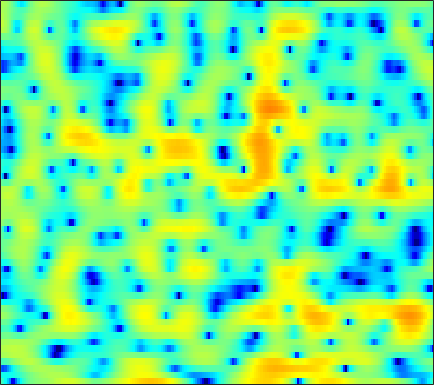

The table this chart was drawn from, first rows:
-2.7633, -3.9928, -6.1188, -9.1496, -12.499, -20.303, -19.68, -13.656, -9.047, -6.1908, -4.1909, -3.0644, -1.9133, -1.0705, -0.58732, -0.10878, 0.22929, 0.41947, 0.62127, 0.80399, 1.0001, 1.1872, 1.4942, 1.8609
-5.367, -5.531, -5.703, -5.787, -5.766, -5.591, -5.227, -4.839, -4.192, -3.451, -2.678, -2.105, -1.381, -0.7233, -0.2792, 0.2441, 0.6882, 0.9736, 1.298, 1.565, 1.786, 1.924, 2.078, 2.197
-14.3, -15.55, -14.43, -11.56, -9.506, -7.202, -5.344, -4.175, -2.855, -1.756, -0.8284, -0.2387, 0.4247, 0.9603, 1.284, 1.618, 1.854, 1.968, 2.05, 2.061, 2.014, 1.949, 1.84, 1.71
-2.652, -2.721, -2.494, -1.949, -1.39, -0.5628, 0.2569, 0.8216, 1.481, 2.023, 2.44, 2.665, 2.839, 2.874, 2.8, 2.567, 2.178, 1.783, 1.113, 0.297, -0.6661, -1.459, -2.568, -3.647
1.834, 1.955, 2.136, 2.327, 2.47, 2.65, 2.802, 2.888, 2.952, 2.945, 2.853, 2.709, 2.41, 1.966, 1.524, 0.7659, -0.1963, -1.073, -2.472, -4.171, -6.219, -8.044, -10.98, -14.77
2.29, 2.477, 2.683, 2.843, 2.93, 3.009, 3.043, 3.04, 2.987, 2.858, 2.638, 2.406, 1.996, 1.458, 0.9677, 0.1834, -0.7782, -1.627, -2.971, -4.595, -6.544, -8.223, -10.76, -13.67
1.485, 1.662, 1.838, 1.955, 2.012, 2.052, 2.053, 2.037, 2.001, 1.943, 1.859, 1.778, 1.636, 1.441, 1.249, 0.9158, 0.4758, 0.06678, -0.5971, -1.399, -2.329, -3.079, -4.13, -5.168
-1.127, -0.8779, -0.7114, -0.7491, -0.8992, -1.233, -1.664, -1.955, -2.209, -2.196, -1.88, -1.487, -0.8841, -0.3046, 0.07034, 0.4588, 0.7259, 0.8598, 0.9827, 1.043, 1.04, 0.9969, 0.8959, 0.7909
-3.662, -3.128, -2.959, -3.382, -4.089, -5.662, -8.188, -11.09, -17.47, -18.57, -11.76, -8.578, -5.723, -3.81, -2.753, -1.686, -0.8939, -0.4229, 0.09959, 0.5602, 0.9986, 1.33, 1.767, 2.221
-1.018, -1.008, -1.252, -1.812, -2.419, -3.441, -4.629, -5.574, -6.591, -6.926, -6.431, -5.807, -5.004, -4.368, -3.983, -3.593, -3.316, -3.223, -3.194, -3.129, -2.79, -2.238, -1.134, 0.2166
1.671, 1.335, 0.8295, 0.2621, -0.2229, -0.9319, -1.7, -2.303, -3.078, -3.807, -4.427, -4.826, -5.239, -5.541, -5.693, -5.955, -6.425, -7.098, -8.823, -12.45, -22.44, -19.6, -9.246, -4.095
0.5625, 0.1464, -0.3655, -0.8722, -1.292, -1.942, -2.71, -3.373, -4.505, -6.059, -8.217, -10.21, -13.04, -14.07, -12.62, -10.1, -8.27, -7.301, -6.278, -5.445, -4.675, -3.861, -2.259, -0.3627
-5.483, -5.971, -6.16, -5.927, -5.624, -5.291, -5.189, -5.311, -5.811, -6.659, -7.915, -9.077, -10.59, -10.91, -9.957, -7.969, -5.897, -4.522, -2.976, -1.659, -0.4735, 0.3671, 1.433, 2.425
-19.86, -40.12, -19.24, -13.34, -10.82, -8.541, -7.069, -6.35, -5.699, -5.239, -4.949, -4.815, -4.575, -4.105, -3.655, -3.018, -2.241, -1.552, -0.639, 0.1928, 1.013, 1.617, 2.361, 2.987
-10.31, -10.51, -10.21, -9.327, -8.477, -7.335, -6.281, -5.585, -4.753, -4.08, -3.508, -3.123, -2.644, -2.217, -1.9, -1.44, -0.9497, -0.5663, -0.01949, 0.5762, 1.185, 1.632, 2.202, 2.732
-7.34, -7.409, -7.292, -6.884, -6.421, -5.702, -4.916, -4.298, -3.51, -2.868, -2.358, -2.044, -1.739, -1.587, -1.539, -1.452, -1.341, -1.24, -0.9858, -0.5105, 0.1426, 0.6911, 1.454, 2.212
-7.892, -8.5, -8.928, -8.612, -7.814, -6.296, -4.68, -3.6, -2.442, -1.567, -1.009, -0.8192, -0.882, -1.248, -1.744, -2.781, -4.112, -5.093, -5.836, -5.281, -3.605, -2.099, -0.1906, 1.415
-9.748, -12.18, -18.88, -21.83, -13.75, -8.235, -4.848, -3.068, -1.438, -0.3679, 0.223, 0.3207, 0.02793, -0.6746, -1.578, -3.482, -6.219, -9.053, -13.93, -12.29, -7.459, -4.752, -1.916, 0.2842
-5.679, -5.683, -5.507, -4.907, -4.167, -2.868, -1.536, -0.6629, 0.2945, 0.9374, 1.209, 1.206, 0.9194, 0.2374, -0.4584, -1.554, -2.902, -3.893, -4.884, -5.471, -5.431, -4.869, -3.655, -2.089
-2.825, -2.219, -1.452, -0.7242, -0.2201, 0.463, 1.094, 1.496, 1.928, 2.191, 2.22, 2.111, 1.759, 1.095, 0.4554, -0.6221, -2.088, -3.408, -5.574, -8.699, -13.34, -17.07, -13.05, -7.701
-1.668, -1.107, -0.4522, 0.1277, 0.5559, 1.075, 1.533, 1.837, 2.138, 2.295, 2.319, 2.202, 1.865, 1.357, 0.7955, -0.165, -1.309, -2.372, -3.993, -5.708, -7.306, -7.829, -7.243, -5.647
-1.253, -1.108, -0.8914, -0.585, -0.255, 0.2635, 0.8256, 1.243, 1.726, 2.067, 2.26, 2.271, 2.106, 1.772, 1.369, 0.6918, -0.09833, -0.7816, -1.687, -2.497, -3.142, -3.389, -3.423, -3.15
-1.467, -2.362, -3.406, -3.713, -3.258, -1.948, -0.4106, 0.6281, 1.773, 2.621, 3.128, 3.331, 3.361, 3.093, 2.762, 2.103, 1.207, 0.4535, -0.7042, -1.913, -2.979, -3.633, -4.075, -3.938
-1.33, -3.81, -9.259, -18.57, -11.02, -4.517, -0.9285, 0.882, 2.578, 3.7, 4.375, 4.636, 4.691, 4.425, 4.024, 3.201, 2.029, 0.8894, -1.07, -3.69, -7.312, -10.88, -14.15, -10.8
1.085, 0.3257, -0.5352, -0.8454, -0.6533, 0.1005, 1.083, 1.803, 2.634, 3.219, 3.59, 3.698, 3.622, 3.327, 2.906, 2.143, 1.082, 0.05151, -1.591, -3.684, -6.037, -7.76, -9.01, -8.451
1.844, 1.669, 1.504, 1.448, 1.48, 1.612, 1.801, 1.947, 2.12, 2.221, 2.236, 2.178, 1.994, 1.692, 1.378, 0.8558, 0.1974, -0.3743, -1.215, -2.109, -2.968, -3.542, -4.125, -4.48
1.721, 1.826, 1.943, 1.99, 2.011, 1.986, 1.914, 1.831, 1.658, 1.464, 1.21, 1.016, 0.7637, 0.4899, 0.3254, 0.05067, -0.2154, -0.4392, -0.8034, -1.167, -1.604, -1.906, -2.34, -2.756
1.664, 2.042, 2.364, 2.525, 2.53, 2.404, 2.121, 1.81, 1.273, 0.6143, -0.06987, -0.5484, -1.016, -1.187, -1.153, -0.9173, -0.6351, -0.4553, -0.3009, -0.3146, -0.4536, -0.6669, -1.053, -1.561
2.339, 2.826, 3.2, 3.392, 3.374, 3.166, 2.693, 2.131, 1.073, -0.5079, -2.583, -4.547, -6.884, -6.761, -5.264, -2.914, -1.162, -0.257, 0.5798, 0.9201, 0.9701, 0.7404, 0.2418, -0.5804
2.307, 2.464, 2.643, 2.771, 2.835, 2.825, 2.603, 2.225, 1.373, -0.02175, -2.19, -4.388, -7.447, -7.164, -4.91, -2.073, -0.1596, 0.8127, 1.558, 1.848, 1.715, 1.399, 0.6691, -0.3654
-1.03, -1.745, -2.138, -1.834, -1.142, -0.1034, 0.8016, 1.285, 1.601, 1.637, 1.429, 1.262, 1.062, 1.169, 1.324, 1.739, 1.983, 2.121, 1.961, 1.595, 0.8871, 0.3087, -0.6914, -1.615
-6.217, -10.46, -28.14, -12.69, -7.387, -3.493, -0.9991, 0.3179, 1.609, 2.473, 3.099, 3.405, 3.69, 3.796, 3.832, 3.651, 3.331, 2.848, 1.991, 0.6591, -1.042, -2.684, -4.864, -6.64
-3.914, -5.019, -5.595, -5.252, -4.268, -2.796, -1.204, -0.1837, 1.113, 2.14, 3.025, 3.485, 3.993, 4.203, 4.274, 4.029, 3.578, 2.928, 1.812, 0.1007, -2.26, -4.787, -9.532, -16.17
-4.002, -4.427, -4.856, -4.856, -4.613, -3.886, -2.872, -1.935, -0.6753, 0.5828, 1.644, 2.338, 3.045, 3.527, 3.69, 3.725, 3.446, 3.087, 2.338, 1.364, 0.1724, -0.7959, -1.993, -2.888
-7.332, -7.931, -9.14, -10.18, -10.8, -10.19, -8.36, -6.492, -4.153, -2.059, -0.4316, 0.6446, 1.675, 2.469, 2.801, 3.093, 3.083, 2.976, 2.63, 2.162, 1.665, 1.268, 0.8695, 0.5337
-10.6, -11.44, -13.13, -16.71, -21.47, -22.73, -14.37, -10.42, -6.675, -3.967, -1.82, -0.6137, 0.7214, 1.569, 2.049, 2.306, 2.349, 2.177, 1.839, 1.384, 0.9337, 0.7189, 0.5696, 0.7412
-10.51, -10.68, -11.09, -11.42, -11.44, -10.61, -9.047, -7.432, -5.278, -3.231, -1.428, -0.3356, 0.8263, 1.589, 1.957, 2.054, 1.78, 1.287, 0.2908, -1.055, -2.648, -3.566, -3.765, -2.496
-9.507, -10.13, -11.22, -11.91, -11.8, -10.69, -8.642, -7.059, -4.797, -2.815, -1.079, -0.00252, 1.041, 1.805, 2.02, 2.071, 1.589, 0.9149, -0.569, -3.017, -6.886, -12.01, -15.1, -7.058
-9.479, -11.33, -14.82, -21.75, -45.88, -18.68, -12.06, -8.865, -5.762, -3.363, -1.531, -0.4485, 0.6949, 1.426, 1.738, 1.835, 1.603, 1.204, 0.4209, -0.5828, -1.559, -2.065, -2.148, -1.473
-7.591, -8.774, -10.32, -11.19, -11.21, -10.1, -8.087, -6.466, -4.331, -2.416, -0.9134, 0.05403, 1.051, 1.696, 2.047, 2.184, 2.104, 1.887, 1.428, 0.8866, 0.2649, -0.1454, -0.4936, -0.5882
-6.471, -7.681, -8.815, -8.757, -8.052, -6.577, -4.773, -3.5, -1.838, -0.3951, 0.7965, 1.576, 2.321, 2.833, 3.092, 3.174, 3.036, 2.787, 2.204, 1.392, 0.2515, -0.8176, -2.424, -4.053
-7.442, -11.7, -24.45, -16.35, -10.39, -6.181, -3.458, -1.862, -0.2591, 0.9608, 1.915, 2.399, 2.916, 3.245, 3.315, 3.358, 3.191, 2.926, 2.393, 1.49, 0.1535, -1.246, -4.204, -9.048
-3.22, -4.408, -5.418, -5.261, -4.473, -3.092, -1.765, -0.9295, -0.05669, 0.5563, 0.922, 1.027, 1.047, 0.9435, 0.8431, 0.7646, 0.7664, 0.7879, 0.817, 0.7181, 0.4305, 0.09773, -0.4614, -0.916
-0.2734, -0.6567, -0.9696, -1.085, -1.037, -0.817, -0.5758, -0.4448, -0.3782, -0.5329, -0.9856, -1.467, -2.486, -3.784, -4.631, -5.352, -4.81, -3.802, -2.341, -1.018, -0.0329, 0.4852, 1.071, 1.492
0.1181, -0.06973, -0.2634, -0.3664, -0.4078, -0.4535, -0.5215, -0.6132, -0.8705, -1.363, -2.184, -3.114, -5.002, -8.051, -11.99, -24.49, -13.91, -8.56, -4.504, -1.931, -0.1568, 0.8209, 1.763, 2.415
-1.75, -1.879, -1.989, -1.972, -1.905, -1.812, -1.718, -1.681, -1.733, -1.914, -2.245, -2.673, -3.354, -4.11, -4.595, -4.769, -4.06, -3.02, -1.506, -0.09161, 1.123, 1.85, 2.535, 2.982
-6.071, -6.341, -6.275, -5.879, -5.443, -4.795, -4.207, -3.838, -3.4, -3.007, -2.661, -2.382, -1.995, -1.599, -1.245, -0.66, 0.02494, 0.5826, 1.376, 2.125, 2.733, 3.074, 3.37, 3.433
-15.02, -17.01, -15.37, -12.3, -10.47, -8.746, -7.664, -7.067, -6.385, -5.644, -4.705, -3.807, -2.582, -1.346, -0.4431, 0.6664, 1.637, 2.266, 2.998, 3.561, 3.917, 4.052, 4.051, 3.795
-15.48, -16.84, -15.61, -13.21, -11.79, -10.71, -10.63, -11.1, -12.2, -12.63, -10.55, -8.007, -4.905, -2.356, -0.7874, 0.9048, 2.22, 2.992, 3.784, 4.303, 4.563, 4.601, 4.423, 3.975
-9.801, -9.7, -9.357, -9.002, -8.912, -9.086, -9.834, -10.99, -13.66, -16.03, -12.6, -8.9, -5.038, -2.174, -0.5634, 1.195, 2.528, 3.264, 3.963, 4.382, 4.554, 4.521, 4.225, 3.691
-7.843, -7.103, -6.43, -5.972, -5.775, -5.692, -5.718, -5.786, -5.734, -5.242, -4.292, -3.29, -1.794, -0.311, 0.7046, 1.829, 2.692, 3.183, 3.596, 3.781, 3.752, 3.591, 3.24, 2.711
-5.007, -4.34, -3.739, -3.389, -3.207, -3.069, -2.968, -2.833, -2.476, -1.925, -1.155, -0.5649, 0.3542, 1.223, 1.821, 2.408, 2.773, 2.923, 2.915, 2.692, 2.295, 1.93, 1.461, 0.9919
-0.7763, -0.6509, -0.6963, -0.9939, -1.351, -1.886, -2.339, -2.45, -2.183, -1.467, -0.4159, 0.45, 1.494, 2.341, 2.794, 3.168, 3.209, 2.97, 2.348, 1.347, 0.0767, -0.8952, -1.974, -2.352
2.889, 2.556, 1.808, 0.6491, -0.6032, -2.895, -6.073, -8.638, -8.707, -4.968, -1.75, 0.1284, 1.896, 3.096, 3.661, 4.028, 3.913, 3.467, 2.324, 0.4063, -2.679, -6.299, -15.99, -13.19
3.524, 3.045, 2.118, 0.821, -0.4448, -2.648, -5.373, -7.278, -7.368, -4.877, -2.226, -0.638, 1.01, 2.162, 2.739, 3.12, 3.084, 2.804, 2.028, 0.8102, -0.8524, -2.208, -3.646, -3.884
2.641, 2.255, 1.574, 0.7015, -0.02725, -1.035, -1.9, -2.357, -2.558, -2.239, -1.605, -0.9917, -0.1451, 0.6267, 1.094, 1.532, 1.733, 1.724, 1.522, 1.109, 0.5922, 0.1696, -0.3288, -0.6971
2.248, 1.944, 1.416, 0.7365, 0.1429, -0.7019, -1.564, -2.14, -2.701, -2.888, -2.648, -2.233, -1.452, -0.5954, 0.02634, 0.7306, 1.246, 1.475, 1.614, 1.568, 1.39, 1.173, 0.8379, 0.4571
2.224, 2.064, 1.665, 1.031, 0.3571, -0.8336, -2.418, -3.853, -5.994, -7.694, -7.343, -5.908, -3.65, -1.706, -0.5266, 0.688, 1.542, 1.983, 2.31, 2.406, 2.272, 2.067, 1.652, 1.117
